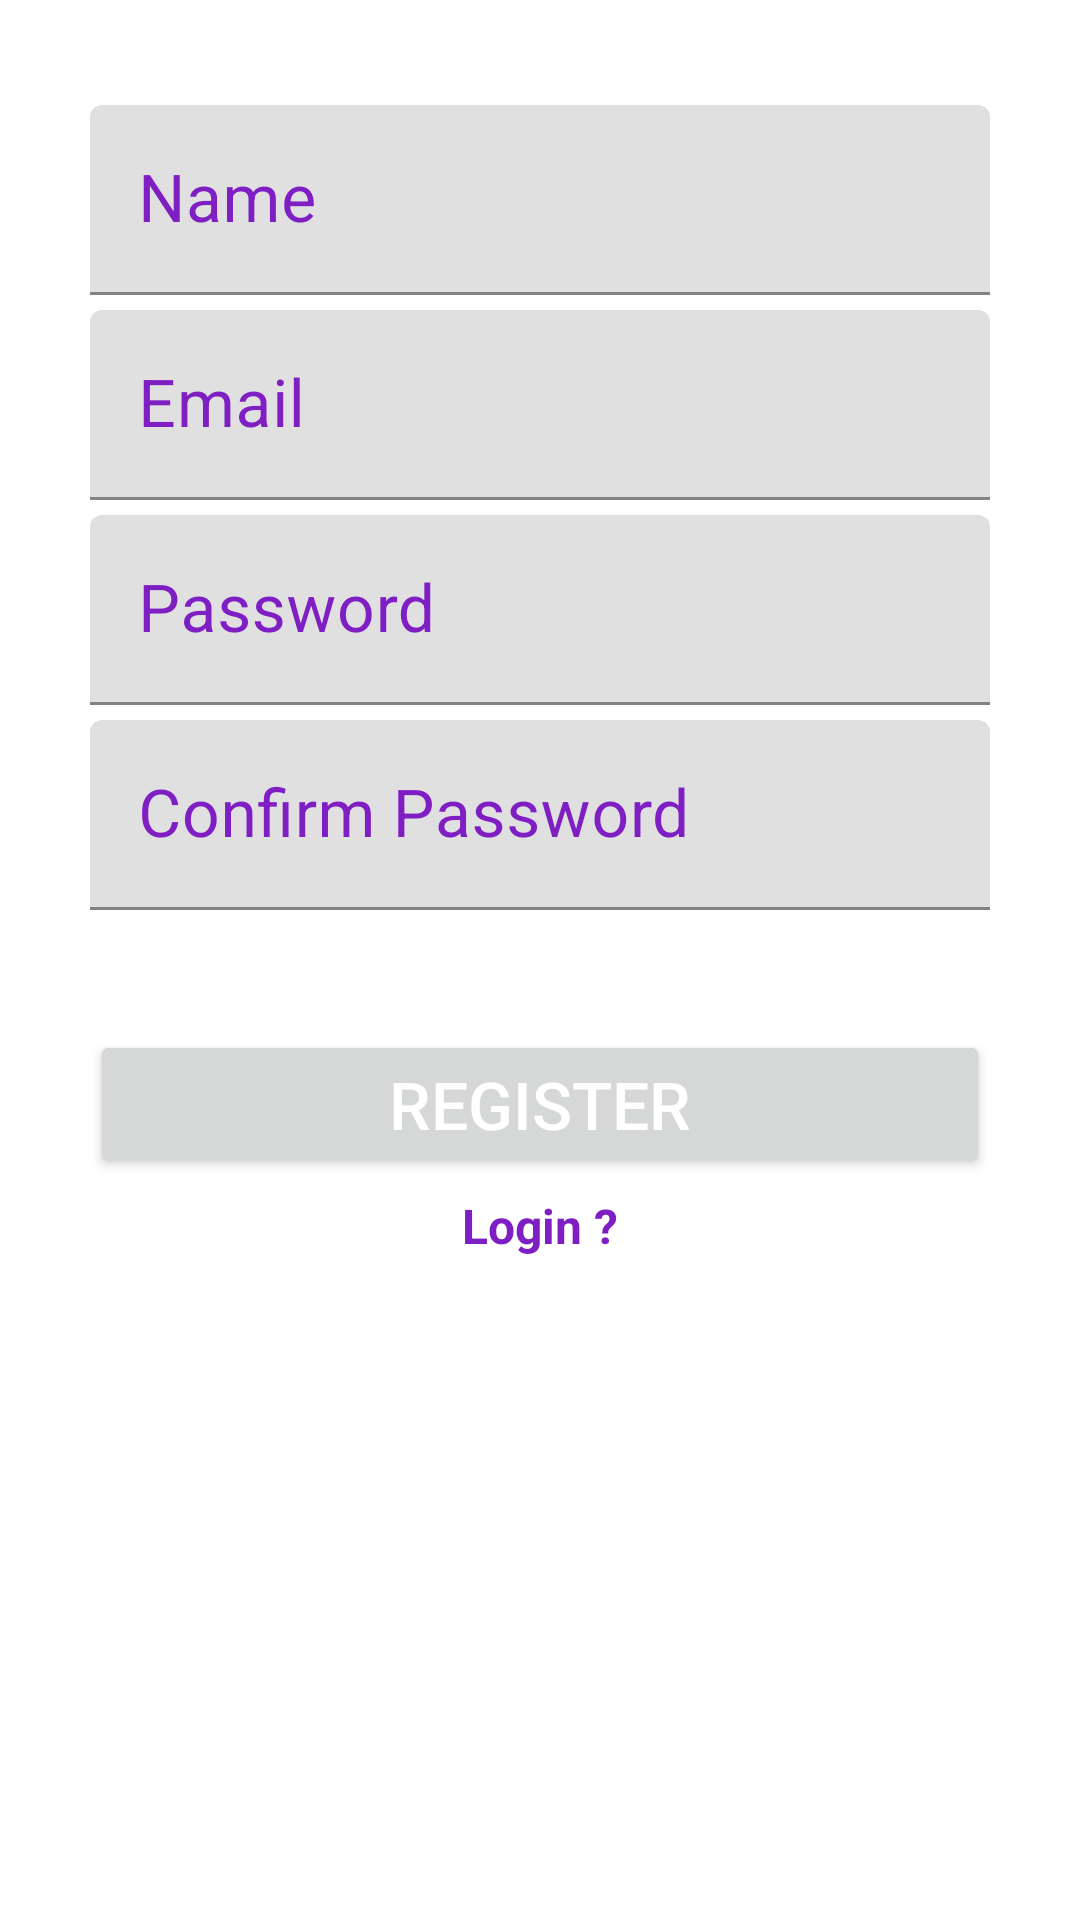

Here is an Android app screen rendered from its layout file. Give the layout XML and the strings, colors and styles it references.
<!-- AndroidManifest.xml: application theme Theme.SWELabProject -->
<!-- res/layout/activity_register.xml -->
<?xml version="1.0" encoding="utf-8"?>
<LinearLayout xmlns:android="http://schemas.android.com/apk/res/android"
    xmlns:app="http://schemas.android.com/apk/res-auto"
    xmlns:tools="http://schemas.android.com/tools"
    android:layout_width="match_parent"
    android:layout_height="match_parent"
    android:orientation="vertical"
    android:padding="30dp"
    tools:context=".RegisterActivity">

    <com.google.android.material.textfield.TextInputLayout
        android:layout_width="match_parent"
        android:layout_height="wrap_content"
        android:focusable="true"
        android:focusableInTouchMode="true"
        android:layout_marginTop="5dp"
        android:textColorHint="#7E1EC3"
        >

        <EditText
            android:id="@+id/name_et"
            android:layout_width="match_parent"
            android:layout_height="wrap_content"
            android:ems="10"
            android:hint="Name"
            android:inputType="text"
            android:textColorHint="#7E1EC3"
            android:textSize="22sp" />
    </com.google.android.material.textfield.TextInputLayout>

    <com.google.android.material.textfield.TextInputLayout
        android:layout_width="match_parent"
        android:layout_height="wrap_content"
        android:focusable="true"
        android:focusableInTouchMode="true"
        android:layout_marginTop="5dp"
        android:textColorHint="#7E1EC3"
        >

        <EditText
            android:id="@+id/email_et"
            android:layout_width="match_parent"
            android:layout_height="wrap_content"
            android:hint="Email"
            android:ems="10"
            android:inputType="text"
            android:textSize="22sp"/>
    </com.google.android.material.textfield.TextInputLayout>

    <com.google.android.material.textfield.TextInputLayout
        android:layout_width="match_parent"
        android:layout_height="wrap_content"
        android:focusable="true"
        android:focusableInTouchMode="true"
        android:layout_marginTop="5dp"
        android:textColorHint="#7E1EC3"
        >

        <EditText
            android:id="@+id/password_et"
            android:layout_width="match_parent"
            android:layout_height="wrap_content"
            android:hint="Password"
            android:ems="10"
            android:inputType="text"
            android:textSize="22sp"/>
    </com.google.android.material.textfield.TextInputLayout>

    <com.google.android.material.textfield.TextInputLayout
        android:layout_width="match_parent"
        android:layout_height="wrap_content"
        android:focusable="true"
        android:focusableInTouchMode="true"
        android:layout_marginTop="5dp"
        android:textColorHint="#7E1EC3"
        >

        <EditText
            android:id="@+id/confirm_password_et"
            android:layout_width="match_parent"
            android:layout_height="wrap_content"
            android:hint="Confirm Password"
            android:ems="10"
            android:inputType="text"
            android:textSize="22sp"/>
    </com.google.android.material.textfield.TextInputLayout>
    

    <Button
        android:id="@+id/register_button"
        android:layout_width="match_parent"
        android:layout_height="wrap_content"
        android:layout_marginTop="40dp"
        android:text="Register"
        android:textColor="#ffffff"
        android:textSize="22sp" />

    <TextView
        android:id="@+id/go_to_login"
        android:layout_marginTop="5dp"
        android:layout_width="wrap_content"
        android:layout_height="wrap_content"
        android:text="Login ?"
        android:textSize="16sp"
        android:textStyle="bold"
        android:textColor="#7E1EC3"
        android:layout_gravity="center"/>

</LinearLayout>
<!-- resources referenced by this layout -->
<resources>
  <style name="Theme.SWELabProject" parent="Theme.MaterialComponents.DayNight.DarkActionBar">
          
          <item name="colorPrimary">@color/purple_500</item>
          <item name="colorPrimaryVariant">@color/purple_700</item>
          <item name="colorOnPrimary">@color/white</item>
          
          <item name="colorSecondary">@color/teal_200</item>
          <item name="colorSecondaryVariant">@color/teal_700</item>
          <item name="colorOnSecondary">@color/black</item>
          
          <item name="android:statusBarColor" tools:targetApi="l">?attr/colorPrimaryVariant</item>
          
      </style>
  <!-- not gathered from this repository: default colours our renderer supplied (Android Studio template values) -->
  <color name="purple_500">#FF6200EE</color>
  <color name="purple_700">#FF3700B3</color>
  <color name="teal_200">#FF03DAC5</color>
  <color name="teal_700">#FF018786</color>
  <color name="black">#FF000000</color>
  <color name="white">#FFFFFFFF</color>
</resources>
